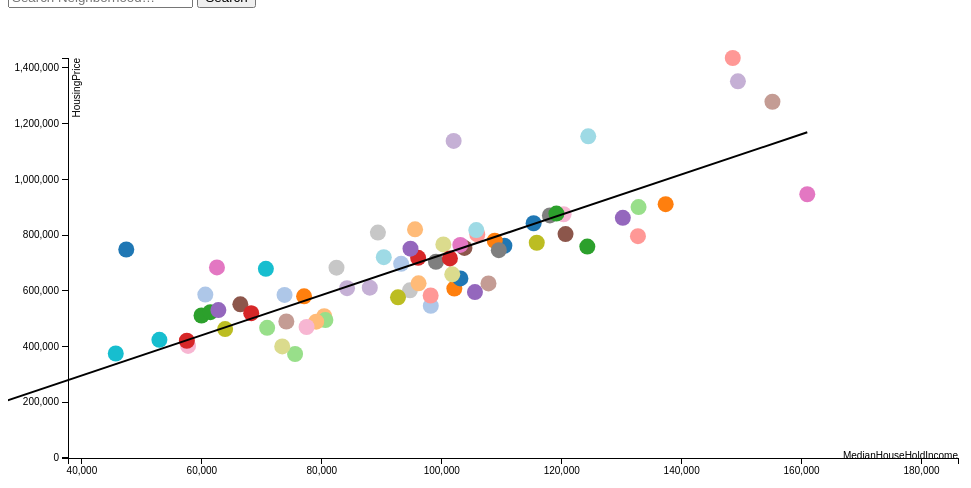
D3 v3 page, settled after 480 driven frames (8 s of simulated time); the page loaded 1 data file(s).


// ── script.js
console.log('hello');
d3.selection.prototype.moveToFront = function() {
  return this.each(function(){
  this.parentNode.appendChild(this);
  });
};

d3.selection.prototype.moveToBack = function() { 
    return this.each(function() { 
        var firstChild = this.parentNode.firstChild; 
        if (firstChild) { 
            this.parentNode.insertBefore(this, firstChild); 
        } 
    }); 
};

var xSelectData = [ {"text": "MedianHouseHoldIncome"},
                    {"text": "Population"},
                    {"text": "PopulationDensity"},
                    {"text": "MedianSchoolRating"},
                    {"text": "WalkScore"},
                    {"text": "TransitScore"},
                    {"text": "BikeScore"} ]
var ySelectData = [ {"text": "HousingPrice" },
                     {"text": "MedianRent" }]

// Variables
var body = d3.select('body');
console.log(body);

var margin = { top: 50, right: 50, bottom: 50, left: 60 };
var h = 500 - margin.top - margin.bottom;
var w = 1000 - margin.left - margin.right;

// SVG
var svg = body.append('svg')
    .attr('height',h + margin.top + margin.bottom)
    .attr('width',w + margin.left + margin.right)
  .append('g')
    .attr('transform','translate(' + margin.left + ',' + margin.top + ')')

var circles = svg.selectAll('circle')

function handleClick(event) {
  var value = document.getElementById("myVal").value;
  console.log(value);

  var xSel = document.getElementById('xSelect')
  var ySel = document.getElementById('ySelect')
  var xValue = xSel.options[xSel.selectedIndex].value;
  var yValue = ySel.options[ySel.selectedIndex].value;

  if (yValue == 'HousingPrice') {
    yValue = 'Zhvi';
  }

  d3.selectAll('circle')
    .filter(function(d) { 
      return (d[xValue] != 0 && d[yValue] != 0 && d['Neighborhood'].toLowerCase().indexOf(value) != -1);
    })
    .transition().duration(1000)
      .delay(function (d,i) { return i*1})
      .attr('r',50)
  
  // console.log(d3.selectAll('circle').filter(function(d) { return d['Neighborhood'] == value }));
  return false;
  
}


d3.csv('neighborhood_data.csv',function (data) {
  // console.log(data);
  // CSV section
  
  // Select X-axis Variable
  var span = body.append('span')
    .text('Select X-Axis variable: ')
  var xInput = body.append('select')
      .attr('id','xSelect')
      .on('change',xChange)
    .selectAll('option')
      .data(xSelectData)
      .enter()
    .append('option')
      .attr('value', function (d) { return d.text; })
      .text(function (d) { return d.text;})
  body.append('br')

  // Select Y-axis Variable
  var span = body.append('span')
      .text('Select Y-Axis variable: ')
  var yInput = body.append('select')
      .attr('id','ySelect')
      .on('change',yChange)
    .selectAll('option')
      .data(ySelectData)
      .enter()
    .append('option')
      .attr('value', function (d) { return d.text; })
      .text(function (d) { return d.text;})
  body.append('br')

  
  
  // var formatPercent = d3.format('.2%')
  // Scales
  var colorScale = d3.scale.category20()

  var xScale = d3.scale.linear()
    .domain([
      d3.min(data,function (d) { return parseInt(d['MedianHouseHoldIncome']) }) - 1,
      d3.max(data,function (d) { return parseInt(d['MedianHouseHoldIncome']) }) + 1
      ])
    .range([0,w])

  var yScale = d3.scale.linear()
    .domain([
      d3.min(data,function (d) { return parseInt(d['Zhvi']) }) - 1,
      d3.max(data,function (d) { return parseInt(d['Zhvi']) }) + 1
      ])
    .range([h,0])

  // X-axis
  var xAxis = d3.svg.axis()
    .scale(xScale)
    // .tickFormat(formatPercent)
    // .ticks(5)
    .orient('bottom')
  // Y-axis
  var yAxis = d3.svg.axis()
    .scale(yScale)
    // .tickFormat(formatPercent)
    // .ticks(5)
    .orient('left')
  

  // Circles
  circles
      .data(data)
      .enter()
    .append('circle')
      .filter(function(d) {return parseInt(d['Zhvi']) != 0})
      .attr('id', 'circle')
      .attr('cx',function (d) { return xScale(d['MedianHouseHoldIncome']) })
      .attr('cy',function (d) { return yScale(d['Zhvi']) })
      .attr('r','8')
      .attr('fill',function (d,i) { return colorScale(i) })
      .on('mouseover', function () {
        d3.select(this)
          .transition()
          .duration(1000)
          .attr('r',50)
          .attr('stroke-width',1)
        d3.select(this)
          .moveToBack();
      })
      .on('mouseout', function () {
        d3.select(this)
          .transition()
          .duration(1000)
          .attr('r',8)
          .attr('stroke-width',1)
      })
    .append('title') // Tooltip
      .text(function (d) { return d.Neighborhood +
                           '\nZipcode: ' + d['Zipcode'] +
                           '\nPopulation: ' + d['Population'] + 
                           '\nPopulationDensity: ' + d['PopulationDensity'] +
                           '\nMedianHouseHoldIncome: ' + d['MedianHouseHoldIncome'] +
                           '\nMedianSchoolRating(10): ' + d['MedianSchoolRating'] +
                           '\nWalkScore(100): ' + d['WalkScore'] +
                           '\nTransitScore(100):' + d['TransitScore'] +
                           '\nBikeScore(100):' + d['BikeScore']
                            })

drawRegressionLine('MedianHouseHoldIncome', 'Zhvi');

function drawRegressionLine(x, y) {
  d3.select('.trendline').remove();
  // console.log('fff');
  var xSeries = data.map(function(d) { 
    if (parseFloat(d[x]) != 0 && parseFloat(d[y]) != 0) {
      return parseFloat(d[x])
    }
    return 0;
  })
  var ySeries = data.map(function(d) { 
    if (parseFloat(d[x]) != 0 && parseFloat(d[y])) {
      return parseFloat(d[y])
    } else {
      return 0;
    }
  });

  // xSeries = removeZeros(xSeries_);
  // ySeries = removeZeros(ySeries_);

  var leastSquaresCoeff = leastSquares(xSeries, ySeries);

  // apply the reults of the least squares regression
  var x1 = d3.min(xSeries);
  // console.log(x1);
  var y1 = leastSquaresCoeff[0] + leastSquaresCoeff[1];
  var x2 = d3.max(xSeries);
  var y2 = leastSquaresCoeff[0] * (d3.max(xSeries) - d3.min(xSeries)) + leastSquaresCoeff[1];
  var trendData = [[x1,y1,x2,y2]];
    
  var trendline = svg.selectAll(".trendline")
    .data(trendData);

  trendline.enter()
    .append("line")
    .attr("class", "trendline")
    .attr("x1", function(d) { return xScale(d[0]); })
    .attr("y1", function(d) { return yScale(d[1]); })
    .attr("x2", function(d) { return xScale(d[2]); })
    .attr("y2", function(d) { return yScale(d[3]); })
    .attr("stroke", "black")
    .attr("stroke-width", 2)
    .transition().duration(1000)
    .delay(function (d,i) { return i*1});

    var totalLength = trendline.node().getTotalLength();
    trendline
      .attr("stroke-dasharray", totalLength + " " + totalLength)
      .attr("stroke-dashoffset", totalLength)
      .transition()
        .duration(1000)
        .ease("linear")
        .attr("stroke-dashoffset", 0);
}

  // X-axis
  svg.append('g')
      .attr('class','axis')
      .attr('id','xAxis')
      .attr('transform', 'translate(0,' + h + ')')
      .call(xAxis)
    .append('text') // X-axis Label
      .attr('id','xAxisLabel')
      .attr('y',-6)
      .attr('x',w)
      .attr('dy','.71em')
      .style('text-anchor','end')
      .text('MedianHouseHoldIncome')
  // Y-axis
  svg.append('g')
      .attr('class','axis')
      .attr('id','yAxis')
      .call(yAxis)
    .append('text') // y-axis Label
      .attr('id', 'yAxisLabel')
      .attr('transform','rotate(-90)')
      .attr('x',0)
      .attr('y',5)
      .attr('dy','.71em')
      .style('text-anchor','end')
      .text('HousingPrice')


  function yChange() {
    var value = this.value // get the new y value
    // console.log(value);
    if (value == 'HousingPrice') {
      value = 'Zhvi';
    }
    yScale // change the yScale
      .domain([
        d3.min([0,d3.min(data,function (d) { return parseInt(d[value]) })]),
        d3.max([0,d3.max(data,function (d) { return parseInt(d[value]) })])
        ])
    yAxis.scale(yScale) // change the yScale

    d3.select('#yAxis') // redraw the yAxis
      .transition().duration(1000)
      .call(yAxis);

    d3.select('#yAxisLabel') // change the yAxisLabel
      .text(value);

    d3.selectAll('circle') // move the circles
      .transition().duration(1000)
      .delay(function (d,i) { return i*1})
        .attr('cy',function (d) { return yScale(d[value]) })

    var sel = document.getElementById('xSelect')
    var xValue = sel.options[sel.selectedIndex].value;
    var yValue = value;
    console.log(xValue);
    console.log(yValue);
    drawRegressionLine(xValue, yValue);
  }

  function xChange() {
    var value = this.value; // get the new x value
    // console.log(value);
    xScale // change the xScale
      .domain([
        d3.min(data,function (d) { return parseInt(d[value]); }) - 1,
        d3.max(data,function (d) { return parseInt(d[value]); }) + 1
        ])
    xAxis.scale(xScale) // change the xScale
    d3.select('#xAxis') // redraw the xAxis
      .transition().duration(1000)
      .call(xAxis)
    d3.select('#xAxisLabel') // change the xAxisLabel
      .transition().duration(1000)
      .text(value);
    d3.selectAll('circle')
      .filter(function(d) {return parseInt(d[value]) == 0})
      .remove();
    d3.selectAll('circle')
      .filter(function(d) { return parseInt(d[value]) != 0})
      .transition().duration(1000)
      .delay(function (d,i) { return i*1})
        .attr('cx',function (d) { return xScale(d[value]) })

    var sel = document.getElementById('ySelect')
    var yValue = sel.options[sel.selectedIndex].value;
    var xValue = value;
    console.log(xValue);
    if (yValue == 'HousingPrice') {
      yValue = 'Zhvi'
    }
    drawRegressionLine(xValue, yValue);
  }

  // returns slope, intercept and r-square of the line
  function leastSquares(xSeries, ySeries) {
    var reduceSumFunc = function(prev, cur) { return prev + cur; };
    
    var xBar = xSeries.reduce(reduceSumFunc) * 1.0 / xSeries.length;
    var yBar = ySeries.reduce(reduceSumFunc) * 1.0 / ySeries.length;

    var ssXX = xSeries.map(function(d) { return Math.pow(d - xBar, 2); })
      .reduce(reduceSumFunc);
    
    var ssYY = ySeries.map(function(d) { return Math.pow(d - yBar, 2); })
      .reduce(reduceSumFunc);
      
    var ssXY = xSeries.map(function(d, i) { return (d - xBar) * (ySeries[i] - yBar); })
      .reduce(reduceSumFunc);
      
    var slope = ssXY / ssXX;
    var intercept = yBar - (xBar * slope);
    var rSquare = Math.pow(ssXY, 2) / (ssXX * ssYY);
    
    return [slope, intercept, rSquare];
  }
})

### data: neighborhood_data.csv
Neighborhood, Zipcode, Population, PopulationDensity, MedianHouseHoldIncome, MedianRent, Zhvi, MedianSchoolRating, WalkScore, TransitScore, BikeScore
Adams, 98107, 11610, 13025, 87920, 1389, 0, 0, 0, 0, 0
Alki, 98116, 5003, 5964, 110441, 1244, 761800, 9, 52, 34, 43
Allentown, 98178, 9234, 3393, 59063, 998, 0, 0, 0, 0, 0
Arbor Heights, 98126,98136,98146, 10754, 10536, 98170, 1573, 546100, 6, 39, 41, 26
Atlantic, 98144, 11429, 15186, 58305, 1170, 0, 6.5, 80, 67, 81
Ballard, 98117,98107, 49524, 12289, 102095, 1489, 608100, 9.5, 87, 51, 80
Belltown, 98121,98101, 9700, 19025, 80401, 1169, 509100, 0, 97, 98, 77
Bitter Lake, 98133, 10448, 10600, 59940, 946, 511500, 0, 68, 48, 66
Briarcliff, 98199, 4710, 4639, 158870, 2221, 0, 0, 50, 33, 36
Brighton, 98118, 10201, 15437, 70886, 1010, 467200, 0, 74, 60, 61
Broadview, 98133,98177, 7608, 4434, 96057, 1101, 718500, 4.5, 45, 43, 40
Broadway, 98102,98112,98122, 19438, 18222, 88563, 1383, 0, 0, 0, 0, 0
Bryant, 98115,98105, 7684, 14441, 132711, 1561, 796100, 10, 72, 46, 80
Bryn Mawr, 98178, 3613, 6646, 77000, 1358, 0, 0, 0, 0, 0
CBD, 98101,98104, 4553, 14507, 73182, 1370, 0, 0, 0, 0, 0
Capitol Hill, 98102,98112,98122, 46246, 11651, 105534, 1454, 595600, 5.5, 91, 73, 69
Cascade, 98109,98102, 13543, 11919, 95671, 1686, 0, 0, 0, 0, 0
Cedar Park, 98125, 5972, 8279, 84206, 1032, 609600, 0, 69, 51, 58
Central Area, 98112,98122,98144, 49913, 14027, 101962, 1384, 0, 8, 88, 67, 80
Chinatown, 98104,98144, 4690, 21189, 39904, 754, 0, 0, 97, 100, 69
Columbia City, 98144,98108,98118, 12925, 10267, 66416, 979, 551500, 5, 84, 59, 55
Crown Hill, 98117,98177, 6419, 11184, 107789, 1685, 626700, 0, 76, 51, 60
Delridge, 98126,98106, 28763, 5032, 67774, 1201, 0, 6, 0, 0, 0
Downtown, 98121,98122,98101,98104, 35093, 18186, 62516, 1114, 684200, 0, 99, 100, 67
Dunlap, 98118, 6737, 9514, 57697, 939, 402400, 3, 74, 57, 66
Duwamish, 98108,98118,98178, 1753, 1645, 48828, 893, 0, 0, 0, 0, 0
East Queen Anne, 98109, 10642, 16264, 118029, 1565, 870700, 0, 81, 67, 57
Eastlake, 98102, 2695, 8145, 94691, 1491, 602000, 8, 74, 59, 64
Fairmount Park, 98116,98126,98136, 6021, 11968, 92702, 1303, 576800, 0, 77, 51, 54
Fauntleroy, 98126,98136,98146, 4376, 2935, 100264, 1193, 766700, 0, 47, 45, 30
First Hill, 98122,98101,98104, 9344, 27992, 52920, 1250, 424100, 0, 97, 98, 74
Foster, 98112, 20790, 4745, 49454, 896, 0, 0, 0, 0, 0
Fremont, 98103,98107, 14567, 15204, 90332, 1317, 720800, 6, 84, 58, 77
Gatewood, 98126,98136, 7594, 9934, 103106, 1196, 644500, 7, 65, 47, 47
Genesee, 98116,98126, 8138, 10733, 93222, 1258, 696900, 0, 81, 50, 49
Georgetown, 98108, 1568, 582, 61161, 843, 0, 0, 69, 46, 63
Green Lake, 98115,98103, 12136, 7171, 108835, 1499, 779900, 8.5, 81, 53, 84
Greenwood, 98133,98177,98117,98103, 22682, 15141, 96134, 1271, 626900, 8, 85, 52, 72
Haller Lake, 98133,98125, 8942, 5331, 61421, 1283, 523300, 0, 57, 48, 51
Harbor Island, 98134, 232, 364, 71052, 1169, 0, 0, 0, 0, 0
Harrison, 98112, 4079, 7784, 186076, 1428, 0, 0, 55, 47, 47
High Point, 98126,98106, 8689, 10404, 80595, 1005, 495000, 0, 0, 0, 0
Highland Park, 98108,98106, 8022, 5652, 57496, 1186, 420800, 0, 48, 45, 45
Industrial District, 98134,98126,98108,98106, 2051, 453, 95275, 1549, 0, 0, 66, 77, 67
Interbay, 98199,98119, 4922, 3561, 101326, 1465, 0, 0, 49, 47, 61
Lake City, 98125,98115, 33660, 8197, 90935, 1142, 0, 0, 0, 0, 0
Lakeridge, 98178, 3745, 5373, 91465, 1300, 0, 0, 0, 0, 0
Laurelhurst, 98105, 5048, 5972, 148523, 1590, 1435800, 9, 54, 42, 62
Lawton Park, 98199, 8472, 4014, 112062, 1485, 0, 0, 61, 41, 49
Leschi, 98122,98144, 8044, 11260, 130191, 1494, 862000, 4, 72, 53, 70
Lower Queen Anne, 98119,98109, 12186, 19669, 87999, 1338, 611300, 0, 92, 69, 56
Loyal Heights, 98117, 12027, 15674, 103777, 1652, 754000, 0, 78, 47, 72
Madison Park, 98112, 4548, 4265, 155137, 1466, 1278700, 9, 68, 35, 59
Madrona, 98122, 5521, 10477, 160947, 1871, 946800, 4, 78, 53, 66
Magnolia, 98199, 18289, 4832, 120315, 1531, 875000, 10, 0, 0, 0
Mann, 98112, 7454, 19074, 109512, 1389, 745900, 0, 0, 0, 0
Maple Leaf, 98125,98115, 14120, 11221, 82448, 1352, 683200, 7.5, 68, 57, 62
Matthews Beach, 98125,98115, 6199, 5625, 115841, 1359, 772700, 0, 38, 38, 52
Meadowbrook, 98125,98115, 4530, 7568, 101748, 1193, 659300, 7.5, 54, 46, 54
Mid Beacon Hill, 98108,98118, 902, 489, 71118, 1003, 0, 7.5, 63, 54, 56
... 48 more rows